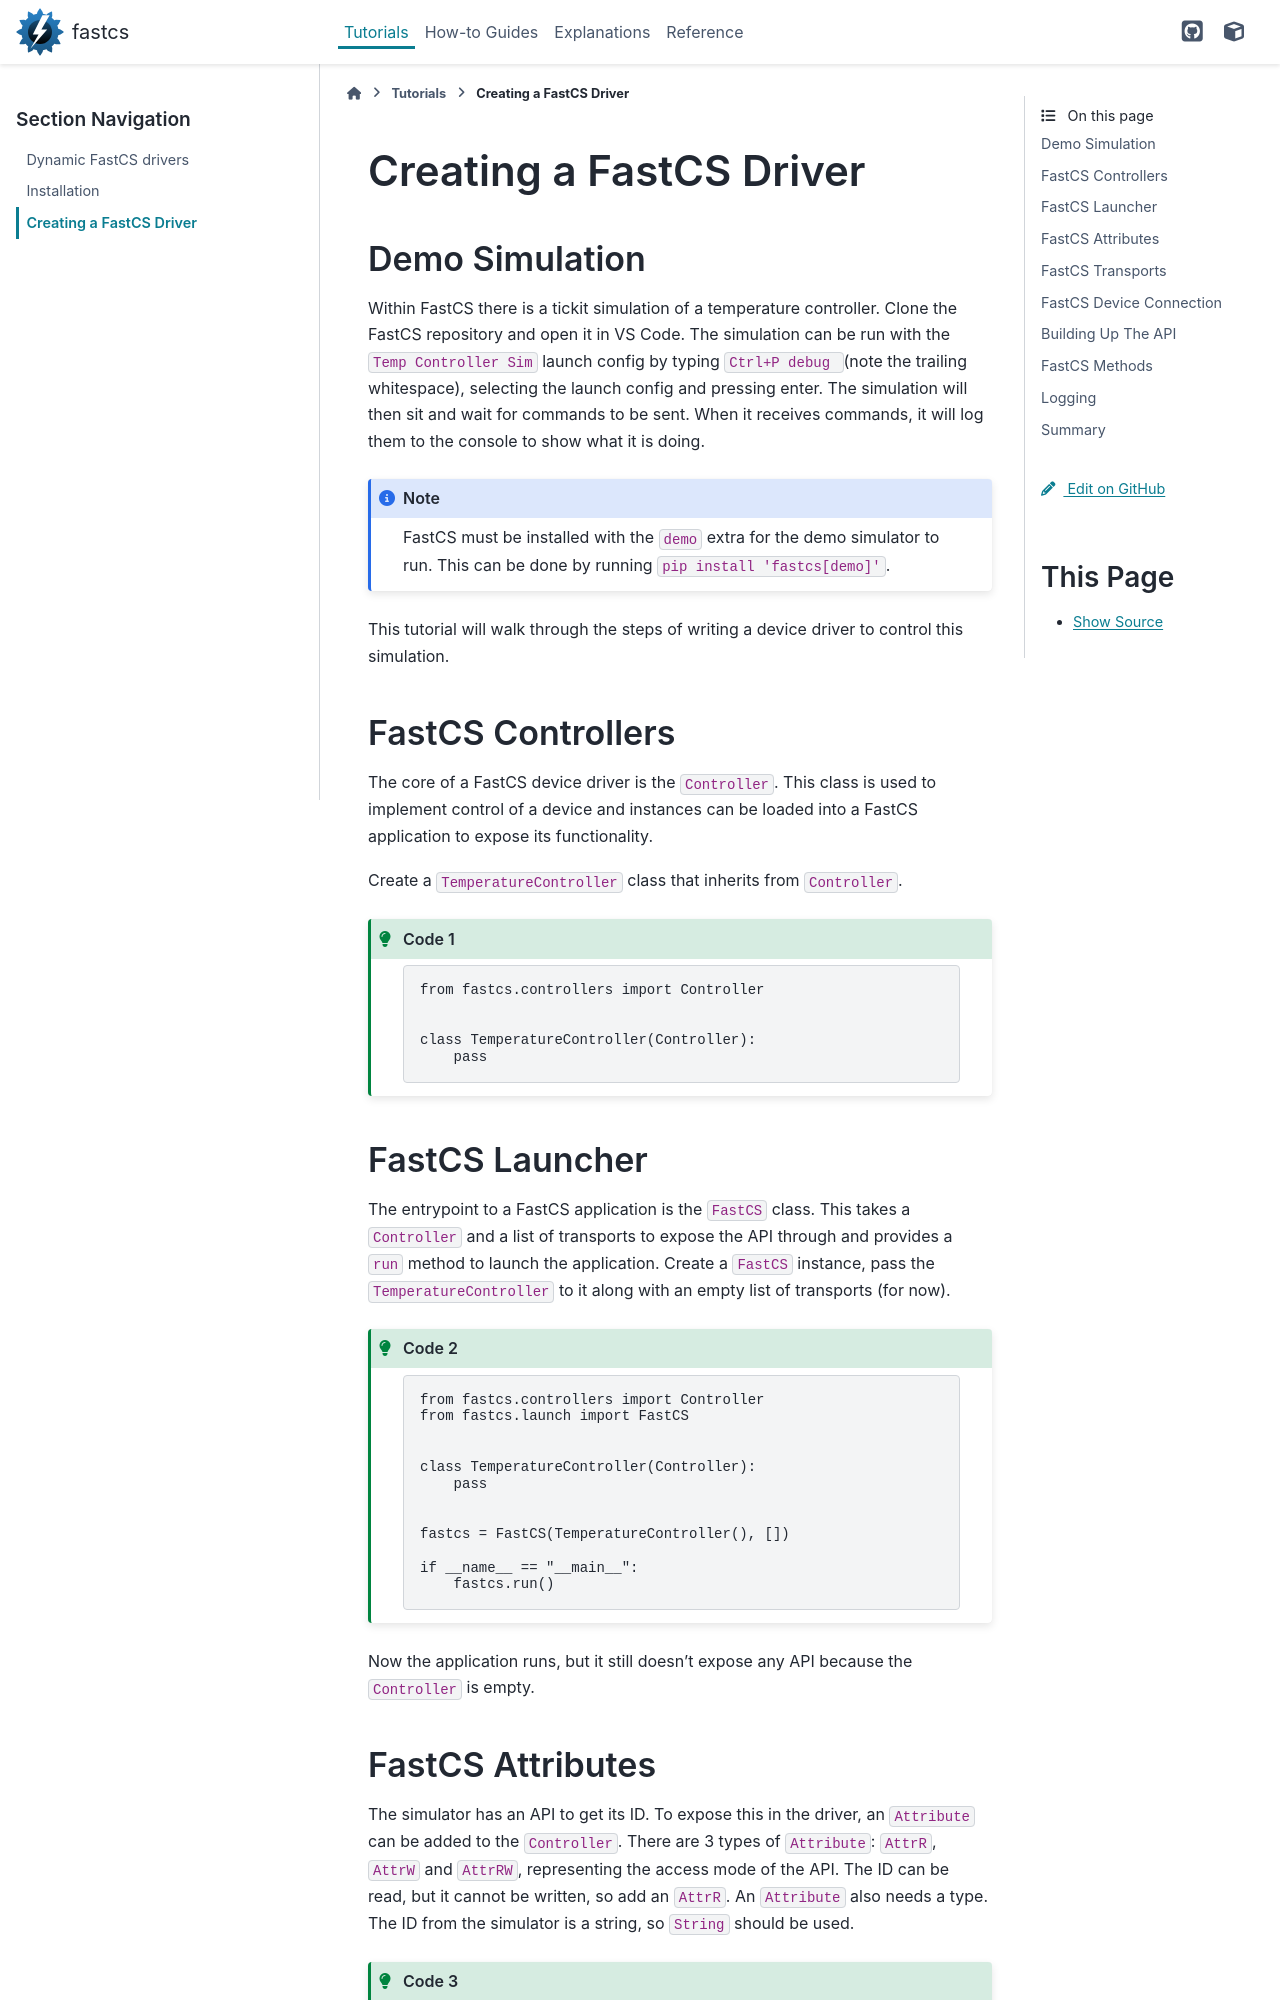

repository: DiamondLightSource/fastcs · page: 0.14.5/tutorials/static-drivers.html · generator: sphinx

# Creating a FastCS Driver

## Demo Simulation

Within FastCS there is a tickit simulation of a temperature controller. Clone the FastCS
repository and open it in VS Code. The simulation can be run with the
`Temp Controller Sim` launch config by typing `Ctrl+P debug ` (note the trailing
whitespace), selecting the launch config and pressing enter. The simulation will then
sit and wait for commands to be sent. When it receives commands, it will log them to the
console to show what it is doing.

:::{note}
FastCS must be installed with the `demo` extra for the demo simulator to run. This can
be done by running `pip install 'fastcs[demo]'`.
:::

This tutorial will walk through the steps of writing a device driver to control this
simulation.

## FastCS Controllers

The core of a FastCS device driver is the `Controller`. This class is used to implement
control of a device and instances can be loaded into a FastCS application to expose its
functionality.

Create a `TemperatureController` class that inherits from `Controller`.

::::{admonition} Code 1
:class: dropdown, hint

:::{literalinclude} /snippets/static01.py
:::

::::
